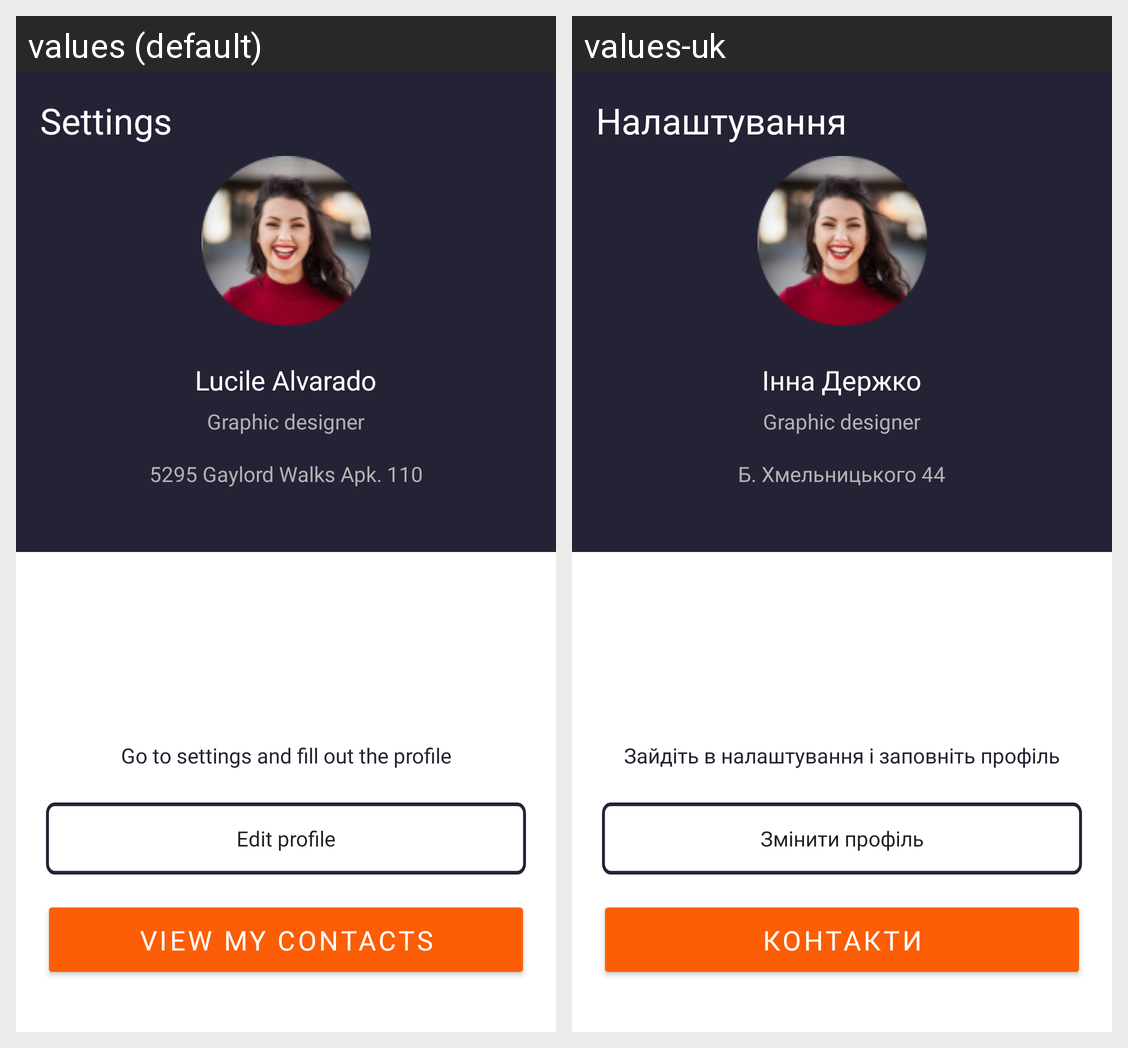

For this localized Android screen grid, give each drawn string resource with its value in every locale shown.
Android screen res/layout/activity_main.xml rendered under 2 locales, left to right: values (default), values-uk. Device: Nexus 5 (rendered at 1080×1920; each locale shown at half size, 540×960, under a caption strip naming it); theme Theme.Task1.
Strings drawn on this screen, with the default value and each locale's value (text and hints the layout hard-codes, and strings that could not be matched under every locale, appear in the picture but are not listed):

profile_person_name
  values: Lucile Alvarado
  values-uk: Інна Держко

profile_career
  values: Graphic designer
  values-uk: Graphic designer

profile_home_address
  values: 5295 Gaylord Walks Apk. 110
  values-uk: Б. Хмельницького 44

login_profile_settings
  values: Settings
  values-uk: Налаштування

profile_contacts
  values: VIEW MY CONTACTS
  values-uk: Контакти

profile_edit
  values: Edit profile
  values-uk: Змінити профіль

login_fill_out_go_settings
  values: Go to settings and fill out the profile
  values-uk: Зайдіть в налаштування і заповніть профіль
